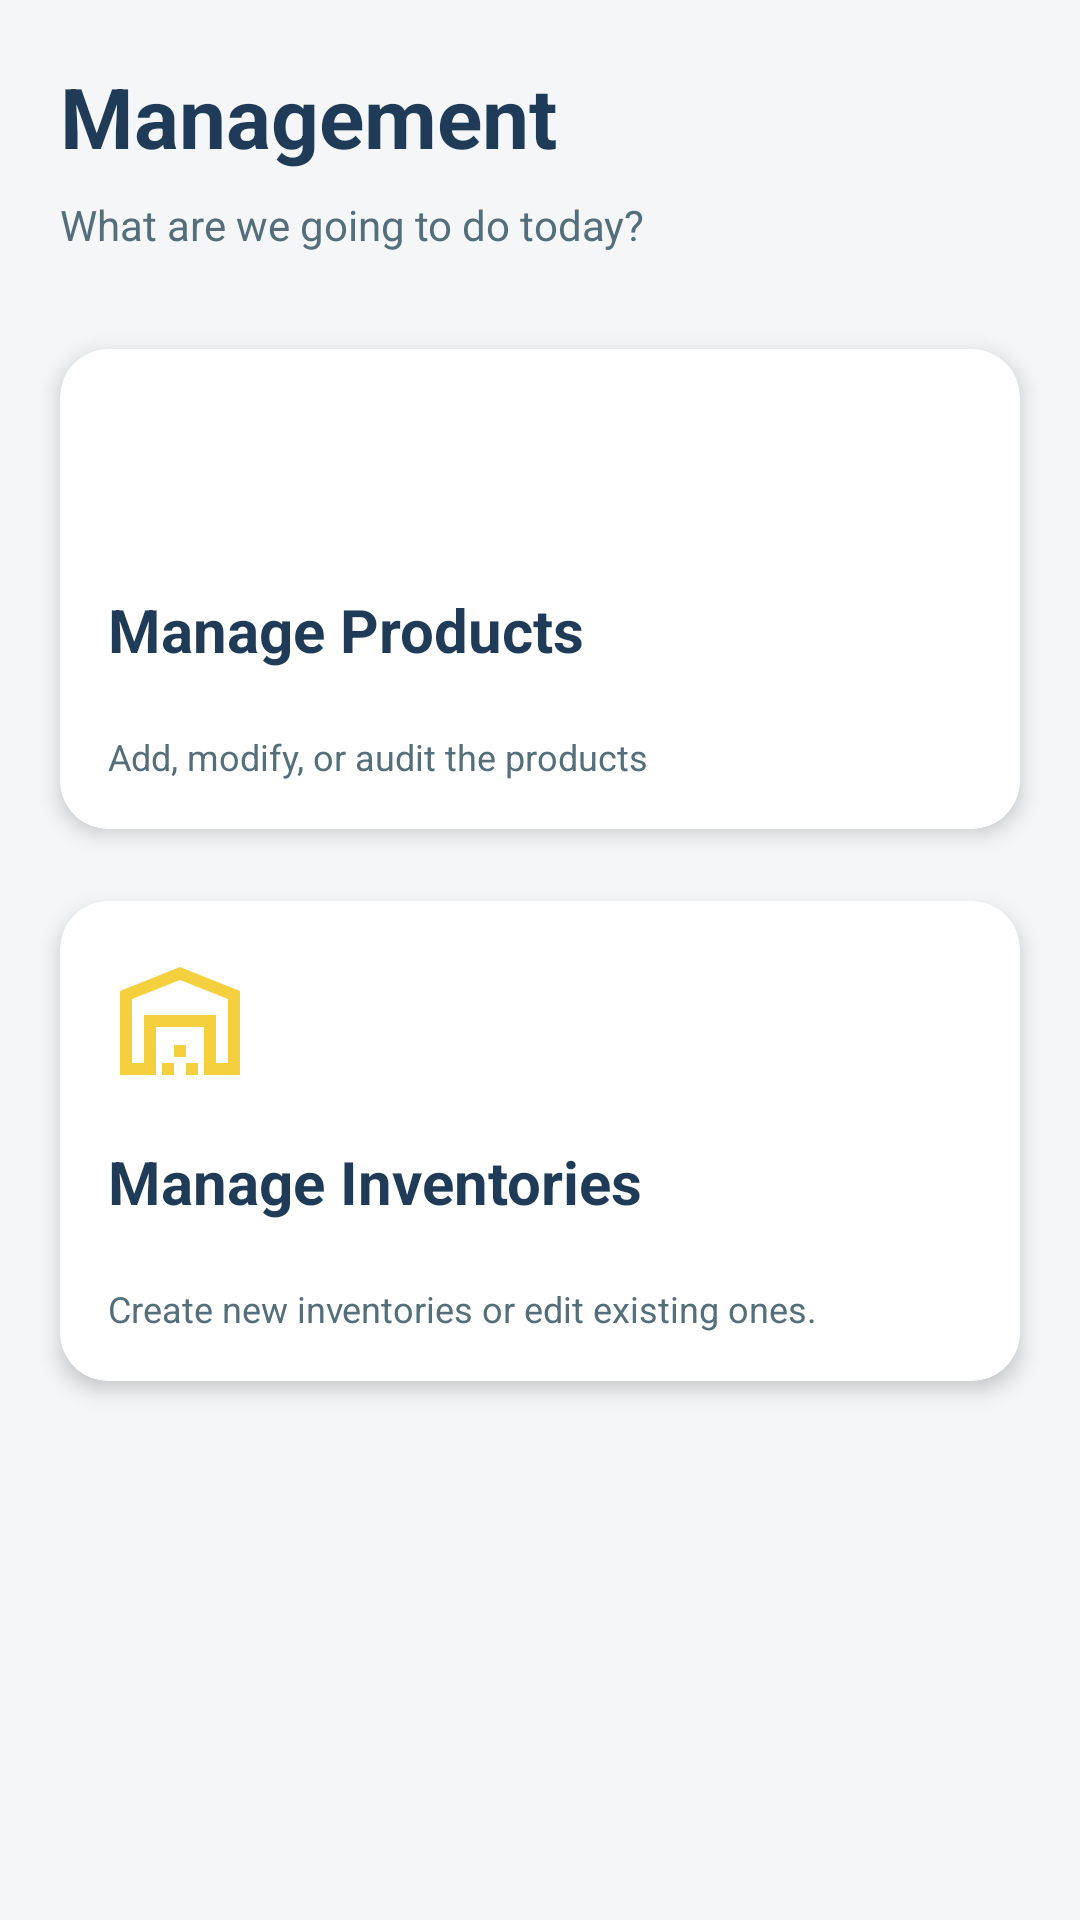

This screen was rendered from an Android layout file. Write that file and the resources it references.
<!-- AndroidManifest.xml: application theme Theme.SideBar.NoActionBar -->
<!-- res/layout/fragment_manage.xml -->
<?xml version="1.0" encoding="utf-8"?>
<androidx.constraintlayout.widget.ConstraintLayout
    xmlns:android="http://schemas.android.com/apk/res/android"
    xmlns:app="http://schemas.android.com/apk/res-auto"
    android:layout_width="match_parent"
    android:layout_height="match_parent"
    android:background="@color/background_screen">

    <TextView
        android:id="@+id/tvTitleManage"
        android:layout_marginStart="20dp"
        android:layout_marginTop="20dp"
        android:layout_width="wrap_content"
        android:layout_height="wrap_content"
        android:text="Management"
        android:textColor="@color/text_primary"
        android:textSize="28sp"
        android:textStyle="bold"
        app:layout_constraintStart_toStartOf="parent"
        app:layout_constraintTop_toTopOf="parent" />

    <TextView
        android:id="@+id/tvSubtitleManage"
        android:layout_marginStart="20dp"
        android:layout_width="wrap_content"
        android:layout_height="wrap_content"
        android:layout_marginTop="8dp"
        android:text="What are we going to do today?"
        android:textColor="@color/text_secondary"
        android:textSize="14sp"
        app:layout_constraintStart_toStartOf="parent"
        app:layout_constraintTop_toBottomOf="@id/tvTitleManage" />

    <androidx.cardview.widget.CardView
        android:id="@+id/cardManageProducts"
        android:layout_marginHorizontal="20dp"
        android:layout_width="0dp"
        android:layout_height="160dp"
        android:layout_marginTop="32dp"
        app:cardBackgroundColor="@color/white"
        app:cardCornerRadius="16dp"
        app:cardElevation="4dp"
        app:layout_constraintEnd_toEndOf="parent"
        app:layout_constraintStart_toStartOf="parent"
        app:layout_constraintTop_toBottomOf="@id/tvSubtitleManage">

        <androidx.constraintlayout.widget.ConstraintLayout
            android:layout_width="match_parent"
            android:layout_height="match_parent"
            android:padding="16dp">

            <ImageView
                android:id="@+id/iconProducts"
                android:layout_width="48dp"
                android:layout_height="48dp"
                android:src="@drawable/ic_package_24"
                app:tint="@color/brand_accent"
                app:layout_constraintStart_toStartOf="parent"
                app:layout_constraintTop_toTopOf="parent" />

            <TextView
                android:layout_width="wrap_content"
                android:layout_height="wrap_content"
                android:text="Manage Products"
                android:textColor="@color/brand_primary"
                android:textSize="20sp"
                android:textStyle="bold"
                android:layout_marginTop="16dp"
                app:layout_constraintStart_toStartOf="parent"
                app:layout_constraintTop_toBottomOf="@id/iconProducts" />

            <TextView
                android:layout_width="0dp"
                android:layout_height="wrap_content"
                android:text="Add, modify, or audit the products"
                android:textColor="@color/text_secondary"
                android:textSize="12sp"
                app:layout_constraintBottom_toBottomOf="parent"
                app:layout_constraintEnd_toEndOf="parent"
                app:layout_constraintStart_toStartOf="parent" />

        </androidx.constraintlayout.widget.ConstraintLayout>
    </androidx.cardview.widget.CardView>

    <androidx.cardview.widget.CardView
        android:id="@+id/cardManageInventories"
        android:layout_marginHorizontal="20dp"
        android:layout_width="0dp"
        android:layout_height="160dp"
        android:layout_marginTop="24dp"
        app:cardBackgroundColor="@color/white"
        app:cardCornerRadius="16dp"
        app:cardElevation="4dp"
        app:layout_constraintEnd_toEndOf="parent"
        app:layout_constraintStart_toStartOf="parent"
        app:layout_constraintTop_toBottomOf="@id/cardManageProducts">

        <androidx.constraintlayout.widget.ConstraintLayout
            android:layout_width="match_parent"
            android:layout_height="match_parent"
            android:padding="16dp">

            <ImageView
                android:id="@+id/iconInventory"
                android:layout_width="48dp"
                android:layout_height="48dp"
                android:src="@drawable/warehouse_24"
                app:tint="@color/brand_accent"
                app:layout_constraintStart_toStartOf="parent"
                app:layout_constraintTop_toTopOf="parent" />

            <TextView
                android:layout_width="wrap_content"
                android:layout_height="wrap_content"
                android:text="Manage Inventories"
                android:textColor="@color/brand_primary"
                android:textSize="20sp"
                android:textStyle="bold"
                android:layout_marginTop="16dp"
                app:layout_constraintStart_toStartOf="parent"
                app:layout_constraintTop_toBottomOf="@id/iconInventory" />

            <TextView
                android:layout_width="0dp"
                android:layout_height="wrap_content"
                android:text="Create new inventories or edit existing ones."
                android:textColor="@color/text_secondary"
                android:textSize="12sp"
                app:layout_constraintBottom_toBottomOf="parent"
                app:layout_constraintEnd_toEndOf="parent"
                app:layout_constraintStart_toStartOf="parent" />

        </androidx.constraintlayout.widget.ConstraintLayout>
    </androidx.cardview.widget.CardView>

</androidx.constraintlayout.widget.ConstraintLayout>
<!-- resources referenced by this layout -->
<resources>
  <color name="background_screen">#F4F6F8</color>
  <color name="brand_accent">#F4D03F</color>
  <color name="brand_primary">#1F3B58</color>
  <color name="text_primary">#1F3B58</color>
  <color name="text_secondary">#546E7A</color>
  <color name="white">#FFFFFFFF</color>
  <!-- drawable warehouse_24 (drawable) -->
  <vector xmlns:android="http://schemas.android.com/apk/res/android"
      android:width="24dp"
      android:height="24dp"
      android:viewportWidth="960"
      android:viewportHeight="960">
    <path
        android:pathData="M160,760h80v-320h480v320h80v-426L480,206 160,334v426ZM80,840v-560l400,-160 400,160v560L640,840v-320L320,520v320L80,840ZM360,840v-80h80v80h-80ZM440,720v-80h80v80h-80ZM520,840v-80h80v80h-80ZM240,440h480,-480Z"
        android:fillColor="#000000"/>
  </vector>
  <style name="Theme.SideBar.NoActionBar" parent="Theme.AppCompat.Light.NoActionBar">
          
          <item name="colorPrimary">@color/brand_primary</item>
          <item name="colorPrimaryVariant">@color/brand_primary</item>
          <item name="colorOnPrimary">@color/text_button</item>
  
          
          <item name="colorPrimaryDark">@color/brand_primary</item>
          <item name="colorAccent">@color/brand_accent</item>
  
          
          <item name="colorSecondary">@color/brand_accent</item>
          <item name="colorSecondaryVariant">@color/brand_accent</item>
          <item name="colorOnSecondary">@color/text_primary</item> 
  
          
          <item name="android:statusBarColor">?attr/colorPrimaryVariant</item>
  
          
          <item name="android:windowBackground">@color/background_screen</item>
  
          
      </style>
  <color name="text_button">#FFFFFF</color>
</resources>
